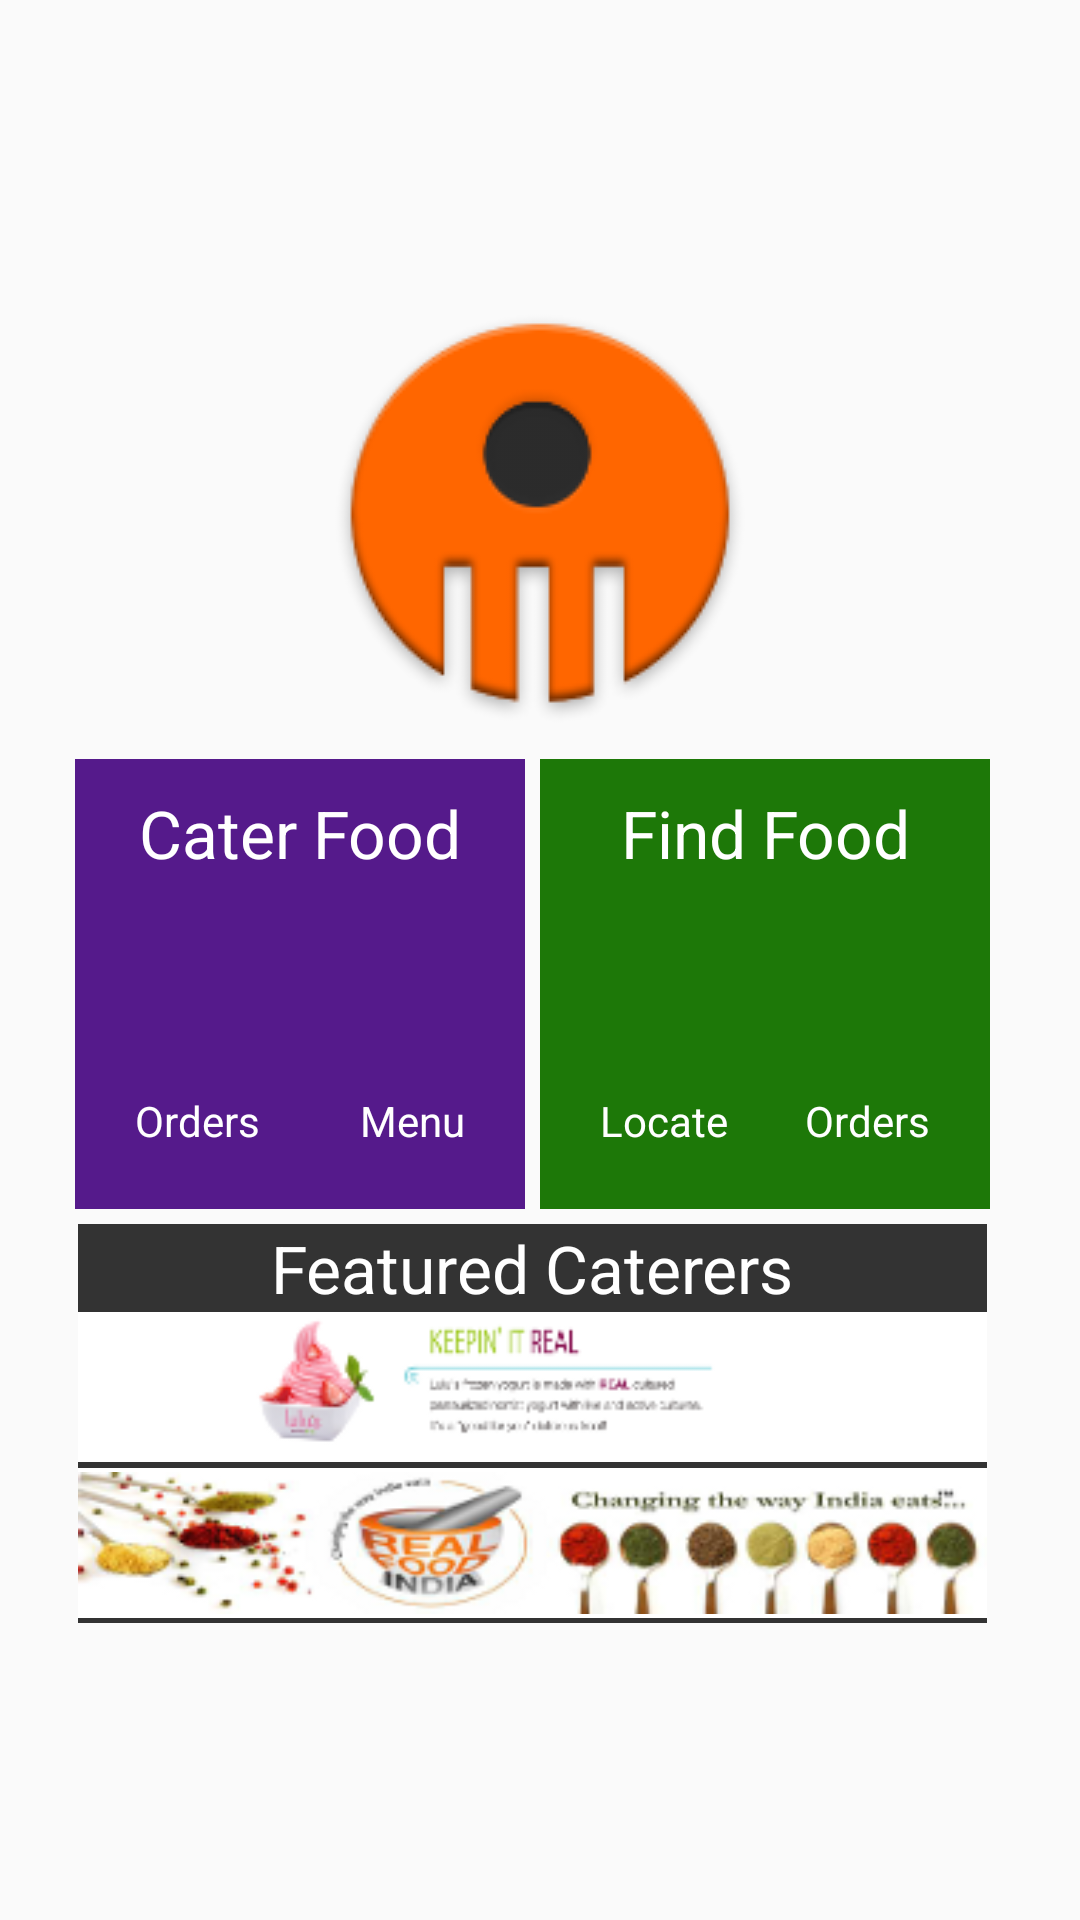

Android layout source for this screen:
<!-- AndroidManifest.xml: application theme AppTheme -->
<!-- res/layout/activity_main.xml -->
<LinearLayout xmlns:android="http://schemas.android.com/apk/res/android"
    android:layout_width="match_parent"
    android:layout_height="match_parent"
    android:paddingLeft="16dp"
    android:paddingRight="16dp"
    android:gravity="center_vertical"
    android:orientation="vertical" >

    <ImageView
        android:layout_width="wrap_content"
        android:layout_height="wrap_content"
        android:src="@drawable/main_logo"
        android:layout_gravity="center_horizontal" />

    <LinearLayout
        android:layout_width="match_parent"
        android:layout_height="150dp"
        android:layout_marginTop="10dp"
        android:orientation="horizontal"
        android:gravity="center_horizontal"
        >

        <LinearLayout
        android:layout_width="150dp"
        android:layout_height="match_parent"
        android:background="#551A8B"
        android:orientation="vertical"
        android:layout_marginRight="5dp"
        >

            <TextView
                android:layout_width="match_parent"
                android:layout_height="wrap_content"
                android:layout_marginTop="10dp"
                android:textAppearance="?android:attr/textAppearanceLarge"
                android:text="Cater Food"
                android:id="@+id/textView"
                android:textColor="#ffffffff"
                android:gravity="center"
                android:clickable="true"
                android:focusable="true"
                android:onClick="onServerSetupButtonClick"
                />

            <LinearLayout
                android:orientation="horizontal"
                android:layout_width="match_parent"
                android:layout_height="match_parent"
                android:layout_margin="20dp"
                android:gravity="bottom">

                <TextView
                    android:layout_width="wrap_content"
                    android:layout_height="wrap_content"
                    android:id="@+id/cater_show_orders"
                    android:clickable="true"
                    android:focusable="true"
                    android:onClick="onOrderListButtonClick"
                    android:layout_weight="1"
                    android:textAppearance="?android:attr/textAppearanceSmall"
                    android:text="Orders"
                    android:textColor="#ffffffff" />

                <TextView
                    android:layout_width="wrap_content"
                    android:layout_height="wrap_content"
                    android:id="@+id/cater_list_menu"
                    android:clickable="true"
                    android:focusable="true"
                    android:onClick="onMenuListButtonClick"
                    android:layout_weight="0"
                    android:textAppearance="?android:attr/textAppearanceSmall"
                    android:text="Menu"
                    android:textColor="#ffffffff" />
            </LinearLayout>
        </LinearLayout>


            <LinearLayout
                android:layout_width="150dp"
                android:layout_height="match_parent"
                android:background="#1d7808"
                android:orientation="vertical"
                android:layout_marginRight="5dp">

            <TextView
                android:layout_width="match_parent"
                android:layout_height="wrap_content"
                android:layout_marginTop="10dp"
                android:textAppearance="?android:attr/textAppearanceLarge"
                android:text="Find Food"
                android:id="@+id/textView2"
                android:textColor="#ffffffff"
                android:gravity="center"
                android:clickable="true"
                android:focusable="true"
                android:onClick="onFindButtonClick"/>

            <LinearLayout
                android:orientation="horizontal"
                android:layout_width="match_parent"
                android:layout_height="match_parent"
                android:layout_margin="20dp"
                android:gravity="bottom">

                <TextView
                    android:layout_width="wrap_content"
                    android:layout_height="wrap_content"
                    android:id="@+id/finder_find_cater"
                    android:clickable="true"
                    android:focusable="true"
                    android:onClick="onFindButtonClick"
                    android:layout_weight="1"
                    android:textAppearance="?android:attr/textAppearanceSmall"
                    android:text="Locate"
                    android:textColor="#ffffffff" />

                <TextView
                    android:layout_width="wrap_content"
                    android:layout_height="wrap_content"
                    android:id="@+id/finder_check_order"
                    android:clickable="true"
                    android:focusable="true"
                    android:onClick="onOrderListButtonClick"
                    android:layout_weight="0"
                    android:textAppearance="?android:attr/textAppearanceSmall"
                    android:text="Orders"
                    android:textColor="#ffffffff" />
            </LinearLayout>


        </LinearLayout>

    </LinearLayout>

    <LinearLayout
        android:layout_width="match_parent"
        android:orientation="vertical"
        android:layout_height="133dp"
        android:layout_marginTop="5dp"
        android:layout_marginLeft="10dp"
        android:layout_marginRight="15dp"
        android:background="#333333">

        <TextView
            android:layout_width="match_parent"
            android:layout_height="wrap_content"
            android:textAppearance="?android:attr/textAppearanceLarge"
            android:text="Featured Caterers"
            android:id="@+id/featuredView"
            android:textColor="#ffffffff"
            android:gravity="center"
            />

            <ImageView
                android:layout_width="match_parent"
                android:layout_height="50dp"
                android:id="@+id/banner1"
                android:src="@drawable/lulus_banner"
                android:clickable="true"
                android:focusable="true"
                android:onClick="onBannerClick"
                android:background="#ffffff"
                android:layout_gravity="bottom"
                android:layout_marginBottom="2dp"
                 />

        <ImageView
            android:layout_width="match_parent"
            android:layout_height="50dp"
            android:id="@+id/banner2"
            android:src="@drawable/patels_banner"
            android:clickable="true"
            android:focusable="true"
            android:onClick="onBannerClick"
            android:background="#ffffff"
            android:layout_gravity="bottom"
            />



    </LinearLayout>

</LinearLayout>
<!-- resources referenced by this layout -->
<resources>
  <!-- drawable lulus_banner: png bitmap (drawable, 7678 bytes) -->
  <!-- drawable main_logo: png bitmap (drawable, 10669 bytes) -->
  <!-- drawable patels_banner: png bitmap (drawable, 28855 bytes) -->
  <style name="AppTheme" parent="Theme.AppCompat.Light.DarkActionBar">
      
          
      </style>
</resources>
